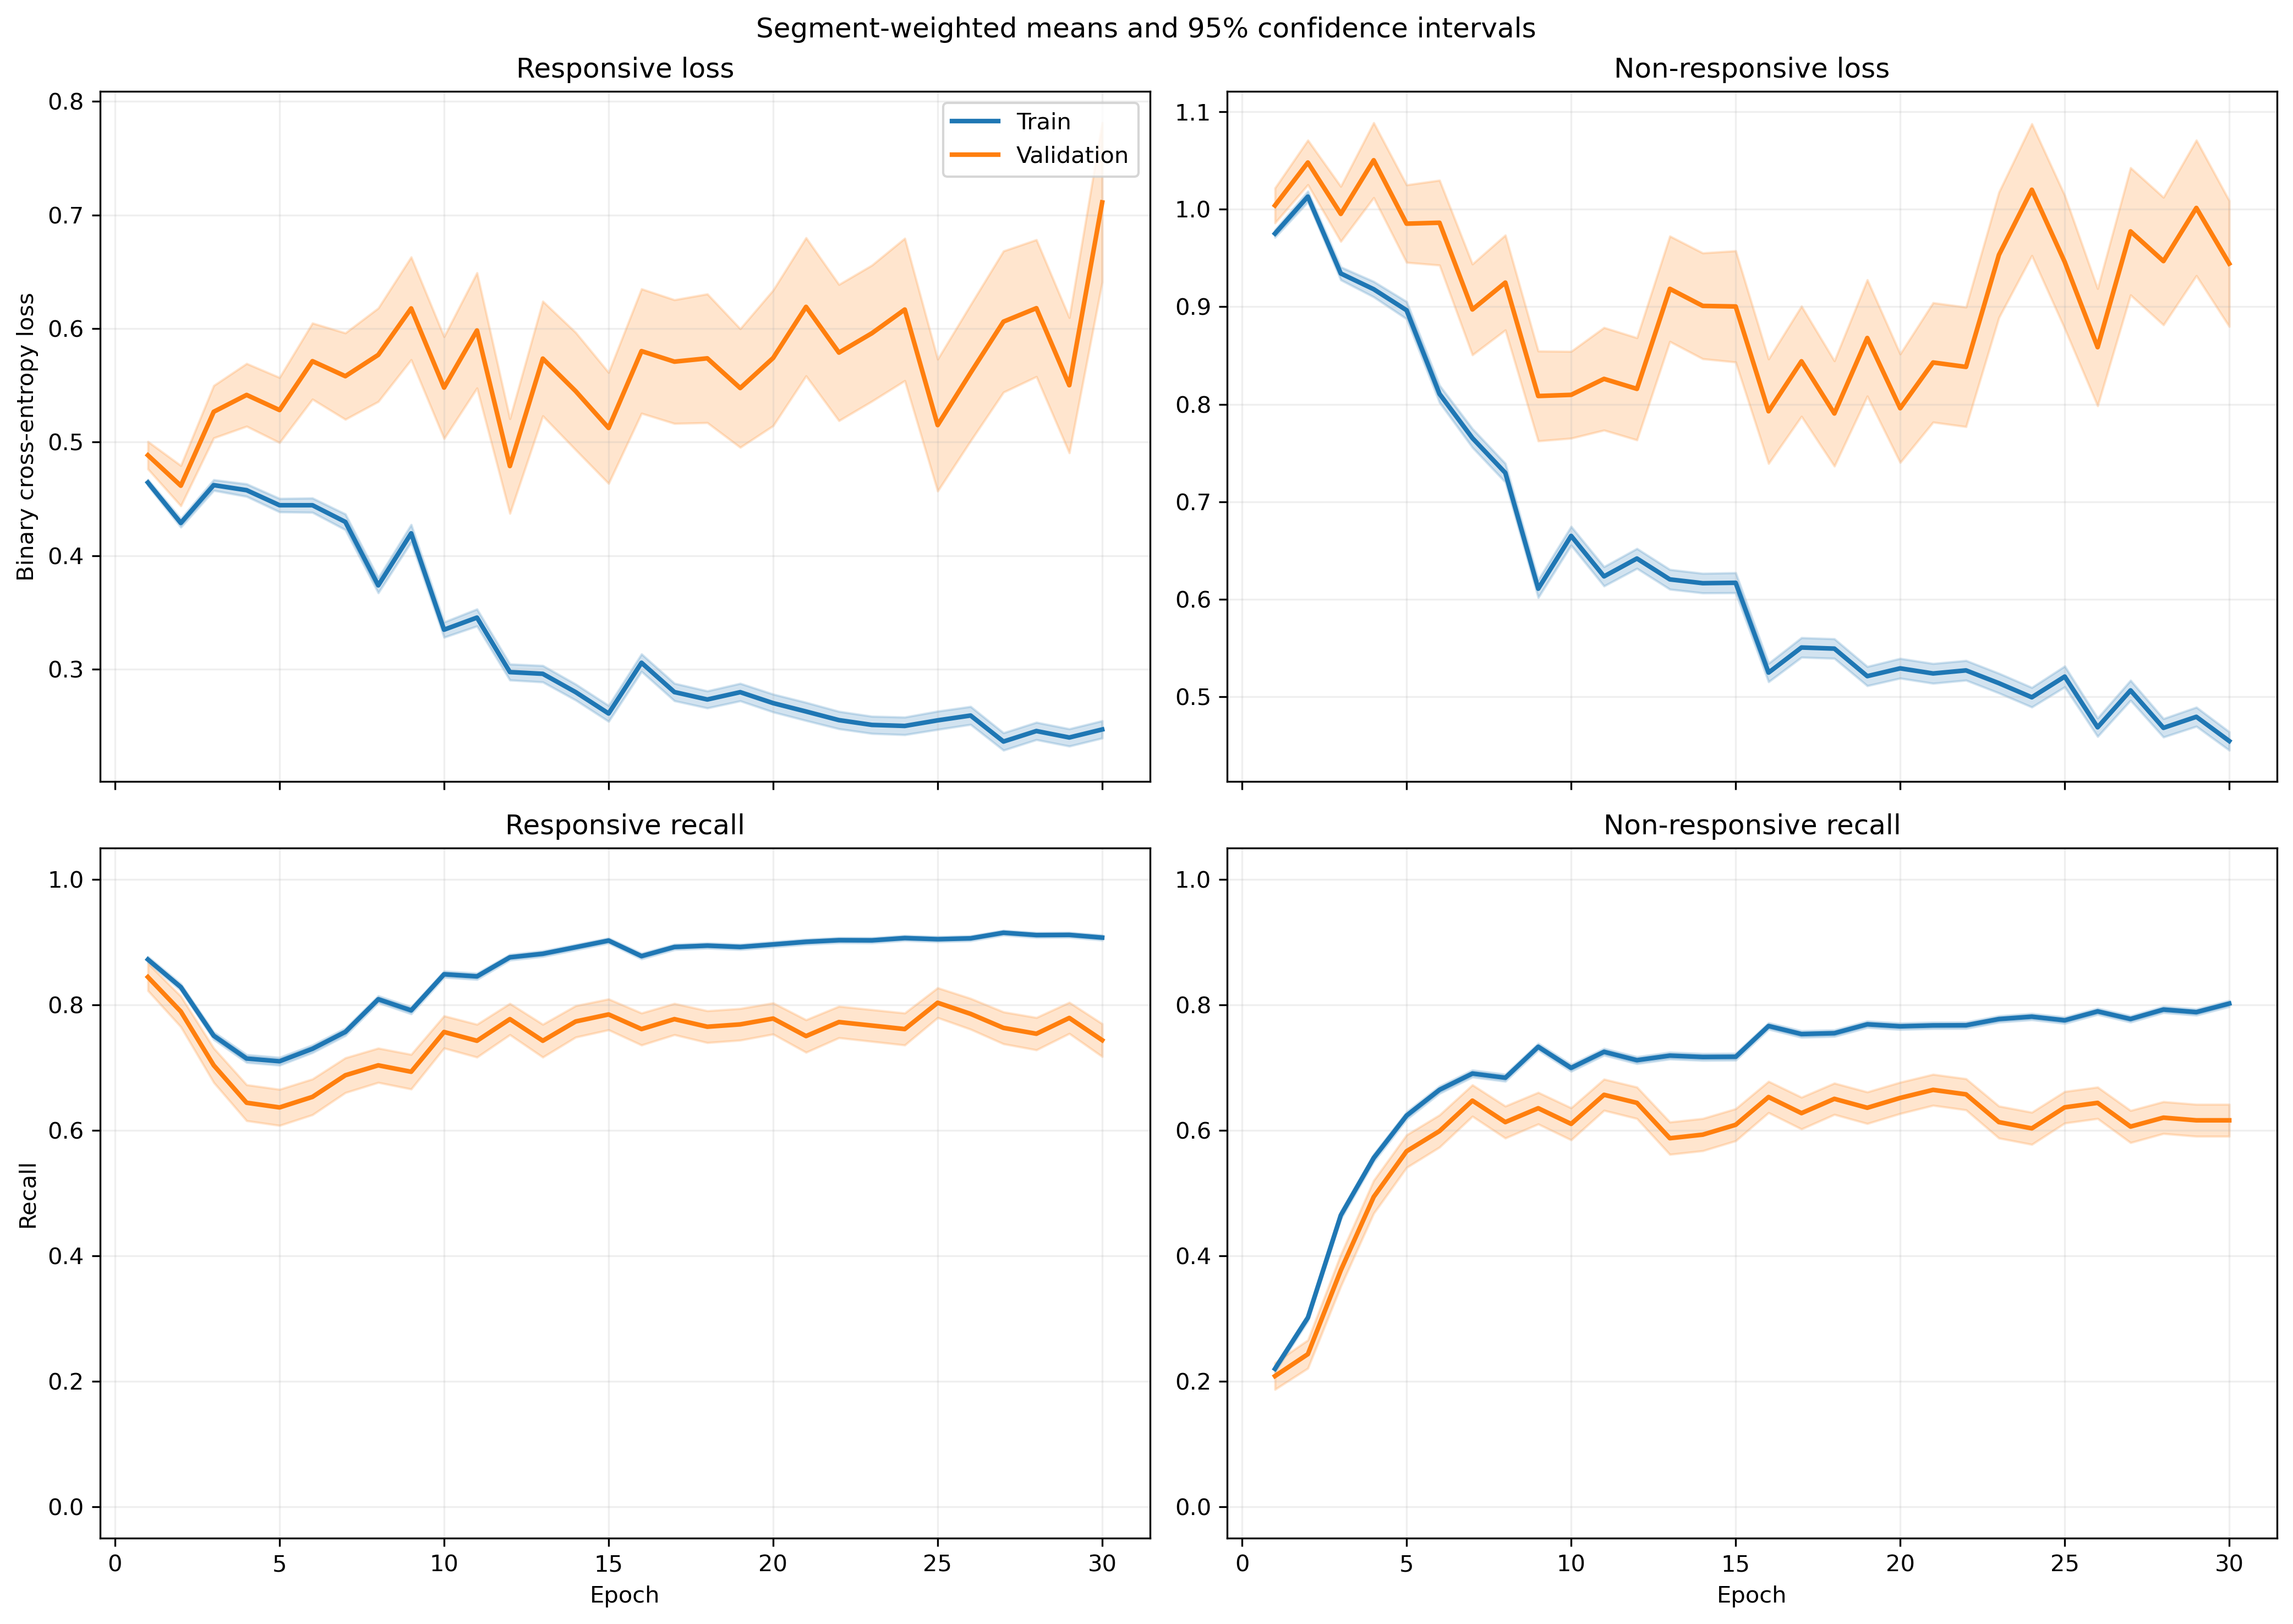

The file beside this chart, header and first rows:
fold, epoch, split, r_loss, r_loss_count, r_loss_sum, r_loss_sum_sq, r_recall, r_recall_count, r_recall_sum, r_recall_sum_sq, nr_loss, nr_loss_count, nr_loss_sum, nr_loss_sum_sq, nr_recall, nr_recall_count, nr_recall_sum, nr_recall_sum_sq
1, 1, train, 0.5235, 1063, 556.4, 340.4, 0.8034, 1063, 854.0, 854.0, 0.8917, 1401, 1249, 1248, 0.3226, 1401, 452.0, 452.0
1, 1, validation, 0.4796, 10, 4.796, 2.504, 0.9, 10, 9.0, 9.0, , 0, 0.0, 0.0, , 0, 0.0, 0.0
1, 2, train, 0.4207, 1063, 447.3, 264.5, 0.8344, 1063, 887.0, 887.0, 1.017, 1401, 1425, 1727, 0.2962, 1401, 415.0, 415.0
1, 2, validation, 0.3986, 10, 3.986, 1.918, 0.9, 10, 9.0, 9.0, , 0, 0.0, 0.0, , 0, 0.0, 0.0
1, 3, train, 0.4597, 1063, 488.7, 389.6, 0.7206, 1063, 766.0, 766.0, 0.9595, 1401, 1344, 1874, 0.5125, 1401, 718.0, 718.0
1, 3, validation, 0.4564, 10, 4.564, 2.87, 0.8, 10, 8.0, 8.0, , 0, 0.0, 0.0, , 0, 0.0, 0.0
1, 4, train, 0.4595, 1063, 488.4, 403, 0.7197, 1063, 765.0, 765.0, 0.8814, 1401, 1235, 1650, 0.5782, 1401, 810.0, 810.0
1, 4, validation, 0.4926, 10, 4.926, 3.422, 0.6, 10, 6.0, 6.0, , 0, 0.0, 0.0, , 0, 0.0, 0.0
1, 5, train, 0.5132, 1063, 545.5, 512.4, 0.6623, 1063, 704.0, 704.0, 0.765, 1401, 1072, 1465, 0.7066, 1401, 990.0, 990.0
1, 5, validation, 0.6059, 10, 6.059, 5.093, 0.6, 10, 6.0, 6.0, , 0, 0.0, 0.0, , 0, 0.0, 0.0
1, 6, train, 0.4924, 1063, 523.4, 532.4, 0.6961, 1063, 740.0, 740.0, 0.679, 1401, 951.2, 1329, 0.743, 1401, 1041, 1041
1, 6, validation, 0.7936, 10, 7.936, 8.191, 0.3, 10, 3.0, 3.0, , 0, 0.0, 0.0, , 0, 0.0, 0.0
1, 7, train, 0.4138, 1063, 439.9, 504.1, 0.746, 1063, 793.0, 793.0, 0.8683, 1401, 1217, 2508, 0.6938, 1401, 972.0, 972.0
1, 7, validation, 0.641, 10, 6.41, 6.003, 0.5, 10, 5.0, 5.0, , 0, 0.0, 0.0, , 0, 0.0, 0.0
1, 8, train, 0.4345, 1063, 461.9, 470.5, 0.7479, 1063, 795.0, 795.0, 0.5834, 1401, 817.3, 1163, 0.7794, 1401, 1092, 1092
1, 8, validation, 0.6303, 10, 6.303, 5.907, 0.6, 10, 6.0, 6.0, , 0, 0.0, 0.0, , 0, 0.0, 0.0
1, 9, train, 0.4574, 1063, 486.2, 671.3, 0.7629, 1063, 811.0, 811.0, 0.606, 1401, 849, 1529, 0.758, 1401, 1062, 1062
1, 9, validation, 0.594, 10, 5.94, 6.543, 0.7, 10, 7.0, 7.0, , 0, 0.0, 0.0, , 0, 0.0, 0.0
1, 10, train, 0.3884, 1063, 412.9, 434.2, 0.8128, 1063, 864.0, 864.0, 0.5531, 1401, 774.9, 1087, 0.7545, 1401, 1057, 1057
1, 10, validation, 0.6507, 10, 6.507, 6.42, 0.6, 10, 6.0, 6.0, , 0, 0.0, 0.0, , 0, 0.0, 0.0
1, 11, train, 0.3035, 1063, 322.6, 317.9, 0.8786, 1063, 934.0, 934.0, 0.6659, 1401, 932.9, 1448, 0.6795, 1401, 952.0, 952.0
1, 11, validation, 0.3746, 10, 3.746, 2.442, 0.7, 10, 7.0, 7.0, , 0, 0.0, 0.0, , 0, 0.0, 0.0
1, 12, train, 0.3109, 1063, 330.5, 392.7, 0.8862, 1063, 942.0, 942.0, 0.5966, 1401, 835.8, 1349, 0.7245, 1401, 1015, 1015
1, 12, validation, 0.3894, 10, 3.894, 2.855, 0.8, 10, 8.0, 8.0, , 0, 0.0, 0.0, , 0, 0.0, 0.0
1, 13, train, 0.3205, 1063, 340.6, 393, 0.8692, 1063, 924.0, 924.0, 0.5351, 1401, 749.7, 1146, 0.7509, 1401, 1052, 1052
1, 13, validation, 0.3832, 10, 3.832, 2.706, 0.8, 10, 8.0, 8.0, , 0, 0.0, 0.0, , 0, 0.0, 0.0
1, 14, train, 0.3463, 1063, 368.1, 410.6, 0.8523, 1063, 906.0, 906.0, 0.4675, 1401, 654.9, 923.6, 0.7916, 1401, 1109, 1109
1, 14, validation, 0.5692, 10, 5.692, 5.617, 0.7, 10, 7.0, 7.0, , 0, 0.0, 0.0, , 0, 0.0, 0.0
1, 15, train, 0.2649, 1063, 281.6, 319.6, 0.8937, 1063, 950.0, 950.0, 0.557, 1401, 780.4, 1310, 0.748, 1401, 1048, 1048
1, 15, validation, 0.2716, 10, 2.716, 1.432, 0.9, 10, 9.0, 9.0, , 0, 0.0, 0.0, , 0, 0.0, 0.0
1, 16, train, 0.3218, 1063, 342.1, 386.3, 0.8664, 1063, 921.0, 921.0, 0.4471, 1401, 626.4, 863.7, 0.7994, 1401, 1120, 1120
1, 16, validation, 0.4295, 10, 4.295, 3.188, 0.8, 10, 8.0, 8.0, , 0, 0.0, 0.0, , 0, 0.0, 0.0
1, 17, train, 0.246, 1063, 261.5, 333.2, 0.9144, 1063, 972.0, 972.0, 0.6163, 1401, 863.4, 1516, 0.7016, 1401, 983.0, 983.0
1, 17, validation, 0.2709, 10, 2.709, 1.305, 0.9, 10, 9.0, 9.0, , 0, 0.0, 0.0, , 0, 0.0, 0.0
1, 18, train, 0.2747, 1063, 292, 416.8, 0.8815, 1063, 937.0, 937.0, 0.5413, 1401, 758.4, 1546, 0.7794, 1401, 1092, 1092
1, 18, validation, 0.2699, 10, 2.699, 1.623, 0.9, 10, 9.0, 9.0, , 0, 0.0, 0.0, , 0, 0.0, 0.0
1, 19, train, 0.2618, 1063, 278.3, 415.2, 0.904, 1063, 961.0, 961.0, 0.567, 1401, 794.3, 1593, 0.7573, 1401, 1061, 1061
1, 19, validation, 0.2588, 10, 2.588, 2.063, 0.9, 10, 9.0, 9.0, , 0, 0.0, 0.0, , 0, 0.0, 0.0
1, 20, train, 0.345, 1063, 366.7, 581.7, 0.8598, 1063, 914.0, 914.0, 0.4096, 1401, 573.9, 1006, 0.8273, 1401, 1159, 1159
1, 20, validation, 0.3397, 10, 3.397, 3.191, 0.9, 10, 9.0, 9.0, , 0, 0.0, 0.0, , 0, 0.0, 0.0
1, 21, train, 0.2266, 1063, 240.9, 364, 0.9172, 1063, 975.0, 975.0, 0.5564, 1401, 779.5, 1519, 0.7488, 1401, 1049, 1049
1, 21, validation, 0.2125, 10, 2.125, 1.375, 0.9, 10, 9.0, 9.0, , 0, 0.0, 0.0, , 0, 0.0, 0.0
1, 22, train, 0.2701, 1063, 287.1, 306.4, 0.8881, 1063, 944.0, 944.0, 0.488, 1401, 683.6, 1025, 0.7716, 1401, 1081, 1081
1, 22, validation, 0.3494, 10, 3.494, 2.395, 0.8, 10, 8.0, 8.0, , 0, 0.0, 0.0, , 0, 0.0, 0.0
1, 23, train, 0.3159, 1063, 335.8, 444.4, 0.8645, 1063, 919.0, 919.0, 0.4115, 1401, 576.5, 955.5, 0.8258, 1401, 1157, 1157
1, 23, validation, 0.3583, 10, 3.583, 3.095, 0.8, 10, 8.0, 8.0, , 0, 0.0, 0.0, , 0, 0.0, 0.0
1, 24, train, 0.2231, 1063, 237.2, 272.6, 0.9219, 1063, 980.0, 980.0, 0.513, 1401, 718.7, 1195, 0.7709, 1401, 1080, 1080
1, 24, validation, 0.2236, 10, 2.236, 1.286, 0.9, 10, 9.0, 9.0, , 0, 0.0, 0.0, , 0, 0.0, 0.0
1, 25, train, 0.336, 1063, 357.1, 524.3, 0.8674, 1063, 922.0, 922.0, 0.3496, 1401, 489.7, 725.9, 0.8508, 1401, 1192, 1192
1, 25, validation, 0.3644, 10, 3.644, 3.32, 0.8, 10, 8.0, 8.0, , 0, 0.0, 0.0, , 0, 0.0, 0.0
1, 26, train, 0.2785, 1063, 296, 343.5, 0.8956, 1063, 952.0, 952.0, 0.3937, 1401, 551.5, 719, 0.8173, 1401, 1145, 1145
1, 26, validation, 0.3063, 10, 3.063, 2.178, 0.9, 10, 9.0, 9.0, , 0, 0.0, 0.0, , 0, 0.0, 0.0
1, 27, train, 0.2572, 1063, 273.5, 445.6, 0.8993, 1063, 956.0, 956.0, 0.4604, 1401, 645, 1397, 0.8201, 1401, 1149, 1149
1, 27, validation, 0.2154, 10, 2.154, 1.557, 0.9, 10, 9.0, 9.0, , 0, 0.0, 0.0, , 0, 0.0, 0.0
1, 28, train, 0.3431, 1063, 364.7, 596.9, 0.8523, 1063, 906.0, 906.0, 0.3902, 1401, 546.7, 1023, 0.8423, 1401, 1180, 1180
1, 28, validation, 0.3435, 10, 3.435, 3.109, 0.8, 10, 8.0, 8.0, , 0, 0.0, 0.0, , 0, 0.0, 0.0
1, 29, train, 0.2476, 1063, 263.2, 371.5, 0.8946, 1063, 951.0, 951.0, 0.4873, 1401, 682.7, 1351, 0.798, 1401, 1118, 1118
1, 29, validation, 0.2221, 10, 2.221, 1.461, 0.8, 10, 8.0, 8.0, , 0, 0.0, 0.0, , 0, 0.0, 0.0
1, 30, train, 0.3656, 1063, 388.6, 651.3, 0.8523, 1063, 906.0, 906.0, 0.2873, 1401, 402.5, 644.6, 0.8822, 1401, 1236, 1236
1, 30, validation, 0.4137, 10, 4.137, 5.137, 0.8, 10, 8.0, 8.0, , 0, 0.0, 0.0, , 0, 0.0, 0.0
... 1,140 more rows
